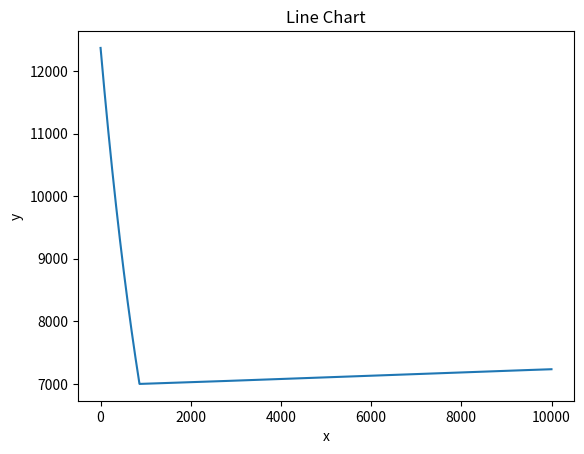

The matplotlib source for this figure:
import numpy as np
import matplotlib.pyplot as plt

# 无人机参数(正方体)
g = 9.8     # 重力加速度
rho = 1.29   # 空气密度kg/m^3，ρ
C = 0.8    # 风阻系数，球体为0.5
M = 50     # 无人机重量
D = 0.4   # 无人机边长

# alpha在0~pi/2，beta没有限制
v = 400/3.6      # 无人机发射速度，在300~400之间，dv为定值
alpha = np.radians(45)   # 俯冲角度，dalpha为定制
u = 6           # 风速
beta = np.radians(45)    # 风向

#俯冲角度alpha与飞行速度V的变化率dalpha、dv为定值
def object_func(v,alpha,u,beta,lambd_v,lambd_alpha):
    vx_a = v * np.cos(alpha) - u * np.cos(beta)
    vy_a = - v * np.sin(alpha) - u * np.sin(beta)
    va = np.sqrt(vx_a ** 2 + vy_a ** 2)
    # 为阻力不为零，使用exp来保证A始终大于0，指数部分为|np.sin(alpha-beta)|，越小越好，alpha-beta可以反映实际受风向的大小，即反应截面积的大小
    A = D ** 2 *np.sin(alpha-beta)
    # 外界因素影响,俯冲角度alpha、飞行速度V、风速u、风向beta
    # 也即目标函数
    F = 0.5*(rho**2)*(va**2)*C*A
    #添加正则化项
    F += lambd_v*v**2+lambd_alpha*alpha**2
    return F

F_list =[]
# 先用梯度算法找到最佳点，在通过恒定的dv和dalpha去计算在300以前能改变多少值。
def grad_descend(v_init,alpha_init,u,beta,lr,n,lambd_v,lambd_alpha):
    v = v_init
    alpha = alpha_init
    for _ in range(n):
        # dv = 2*v
        # # dalpha = 2*(u * np.cos(beta)*np.sin(alpha)-np.sin(beta)*np.cos(alpha))*abs(np.cos(alpha - beta)) + \
        # #          v**2*abs(np.cos(alpha - beta))*(-np.sin(alpha-beta))
        # if np.sin(alpha-beta)>0:
        #     dalpha = (v**2+u * np.cos(beta)**2+u * np.sin(beta)**2)*np.cos(alpha-beta) - \
        #             2*v*(-np.sin(alpha)*u * np.cos(beta)+np.cos(alpha)*u * np.sin(beta))*np.sin(alpha-beta)-\
        #             2*v*(np.cos(alpha)*u * np.cos(beta)+np.sin(alpha)*u * np.sin(beta))*np.cos(alpha-beta)
        # else:
        #     dalpha = -(v**2+u * np.cos(beta)**2+u * np.sin(beta)**2)*np.cos(alpha-beta) + \
        #             2*v*(-np.sin(alpha)*u * np.cos(beta)+np.cos(alpha)*u * np.sin(beta))*np.sin(alpha-beta)+\
        #             2*v*(np.cos(alpha)*u * np.cos(beta)+np.sin(alpha)*u * np.sin(beta))*np.cos(alpha-beta)
        dv = 2*v*np.cos(alpha)*np.cos(alpha-beta)+2*v*np.sin(alpha-beta)**2-\
             2*u * np.cos(beta)*np.cos(alpha)-2*u * np.sin(beta)*np.sin(alpha)*np.sin(alpha-beta)
        dalpha = -2*v**2*np.sin(alpha-beta)*np.cos(alpha)*np.sin(alpha)+\
                2*v*np.cos(alpha)*np.sin(alpha-beta)*(v*np.sin(alpha)-u * np.sin(beta))-\
                2*u * np.cos(beta)*v*np.sin(alpha)*np.cos(alpha)
        dv += 2*lambd_v*v
        dalpha += 2*lambd_alpha*alpha
        v = v - lr*dv
        alpha = alpha -lr*dalpha*0.001

        v = max(min(v,400/3.6),300/3.6)
        # alpha = max(min(alpha,np.radians(90)),0)

        F_list.append(object_func(v,alpha,u,beta,lambd_v,lambd_alpha))


    plt.plot(range(n),F_list)
    plt.xlabel('x')
    plt.ylabel('y')
    plt.title('Line Chart')
    plt.show()
    return v,alpha

n=10000
lr = 0.0001
lambd_v,lambd_alpha = 1,50
v_opt,alpha_opt = grad_descend(v,alpha,u,beta,lr,n,lambd_v,lambd_alpha)
v_opt_kmh = v_opt * 3.6
alpha_opt_deg = np.degrees(alpha_opt)
print(f"Optimal flight speed: {v_opt_kmh:.2f} km/h")
print(f"Optimal dive angle: {alpha_opt_deg:.2f} degrees")
